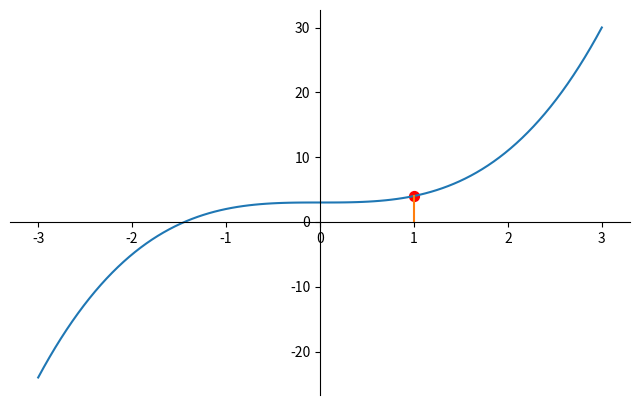

Source code (Python): (Note: this script raises an exception after producing the figure.)

import numpy as np
import matplotlib.pyplot as plt

x = np.linspace(-3, 3, 100)
y = x **3 + 3

plt.figure(num=1, figsize=(8, 5),)
plt.plot(x, y,)

ax = plt.gca()
ax.spines['right'].set_color('none')
ax.spines['top'].set_color('none')
ax.spines['top'].set_color('none')
ax.xaxis.set_ticks_position('bottom')
ax.spines['bottom'].set_position(('data', 0))
ax.yaxis.set_ticks_position('left')
ax.spines['left'].set_position(('data', 0))


# 绘制线上的一个点
x0 = 1
y0 = x0 **3 + 3
plt.scatter(x0, y0, s=50, c="red")

# 绘制一条竖线
plt.plot([x0, x0], [y0, 0])

plt.annotate(r"$x^{3} + 3 = $")


plt.show()
